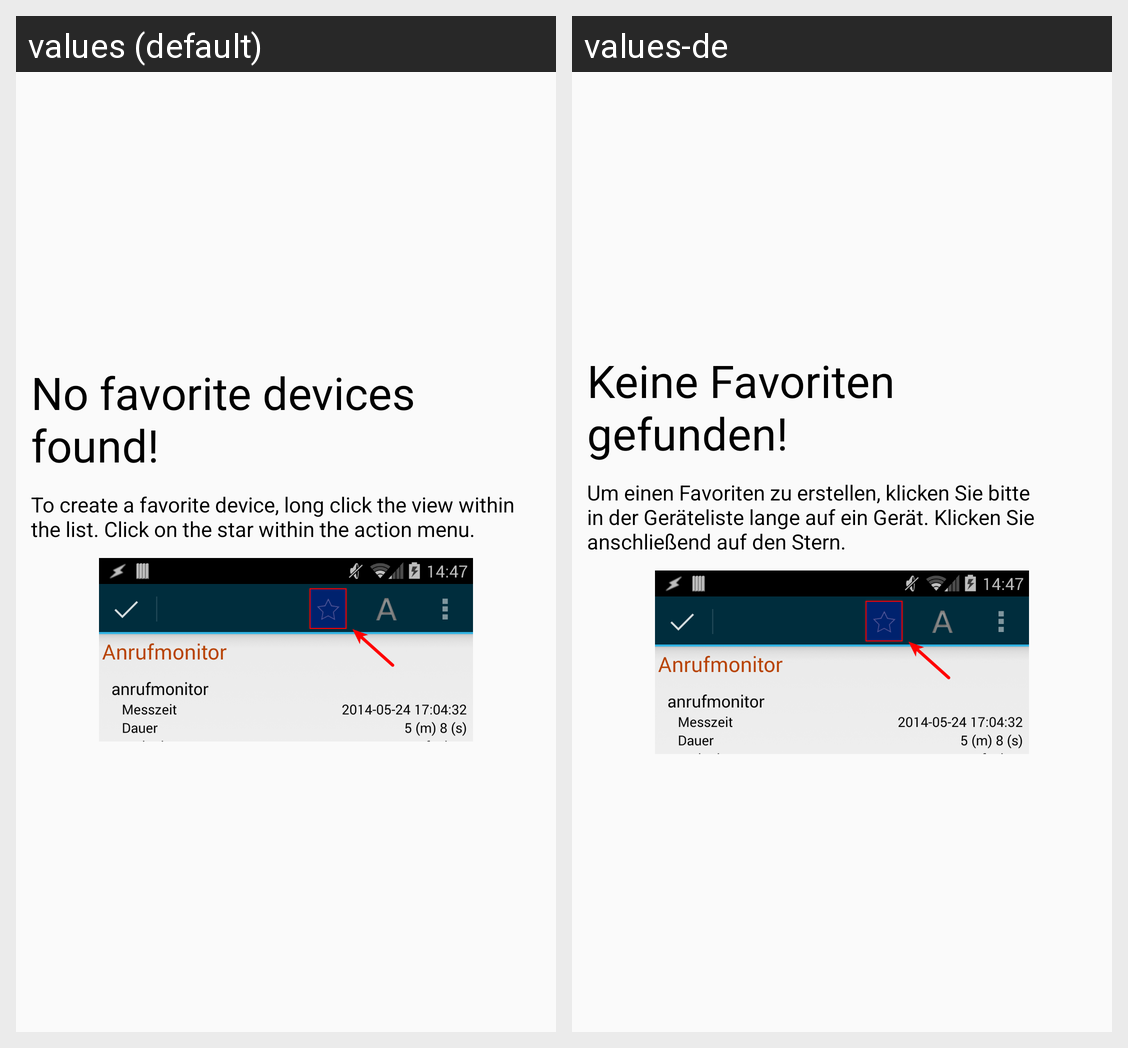

The Android screen above is rendered under two locales of the same app. Produce the string resources it draws, with the default and per-locale values.
Android screen res/layout/favorites_empty_view.xml rendered under 2 locales, left to right: values (default), values-de. Device: Nexus 5 (rendered at 1080×1920; each locale shown at half size, 540×960, under a caption strip naming it); theme ApplicationTheme.
Strings drawn on this screen, with the default value and each locale's value (text and hints the layout hard-codes, and strings that could not be matched under every locale, appear in the picture but are not listed):

noFavoritesCaption
  values: No favorite devices found!
  values-de: Keine Favoriten gefunden!

noFavoritesMessage
  values: To create a favorite device, long click the view within the list. Click on the star within the action menu.
  values-de: Um einen Favoriten zu erstellen, klicken Sie bitte in der Geräteliste lange auf ein Gerät. Klicken Sie anschließend auf den Stern.
